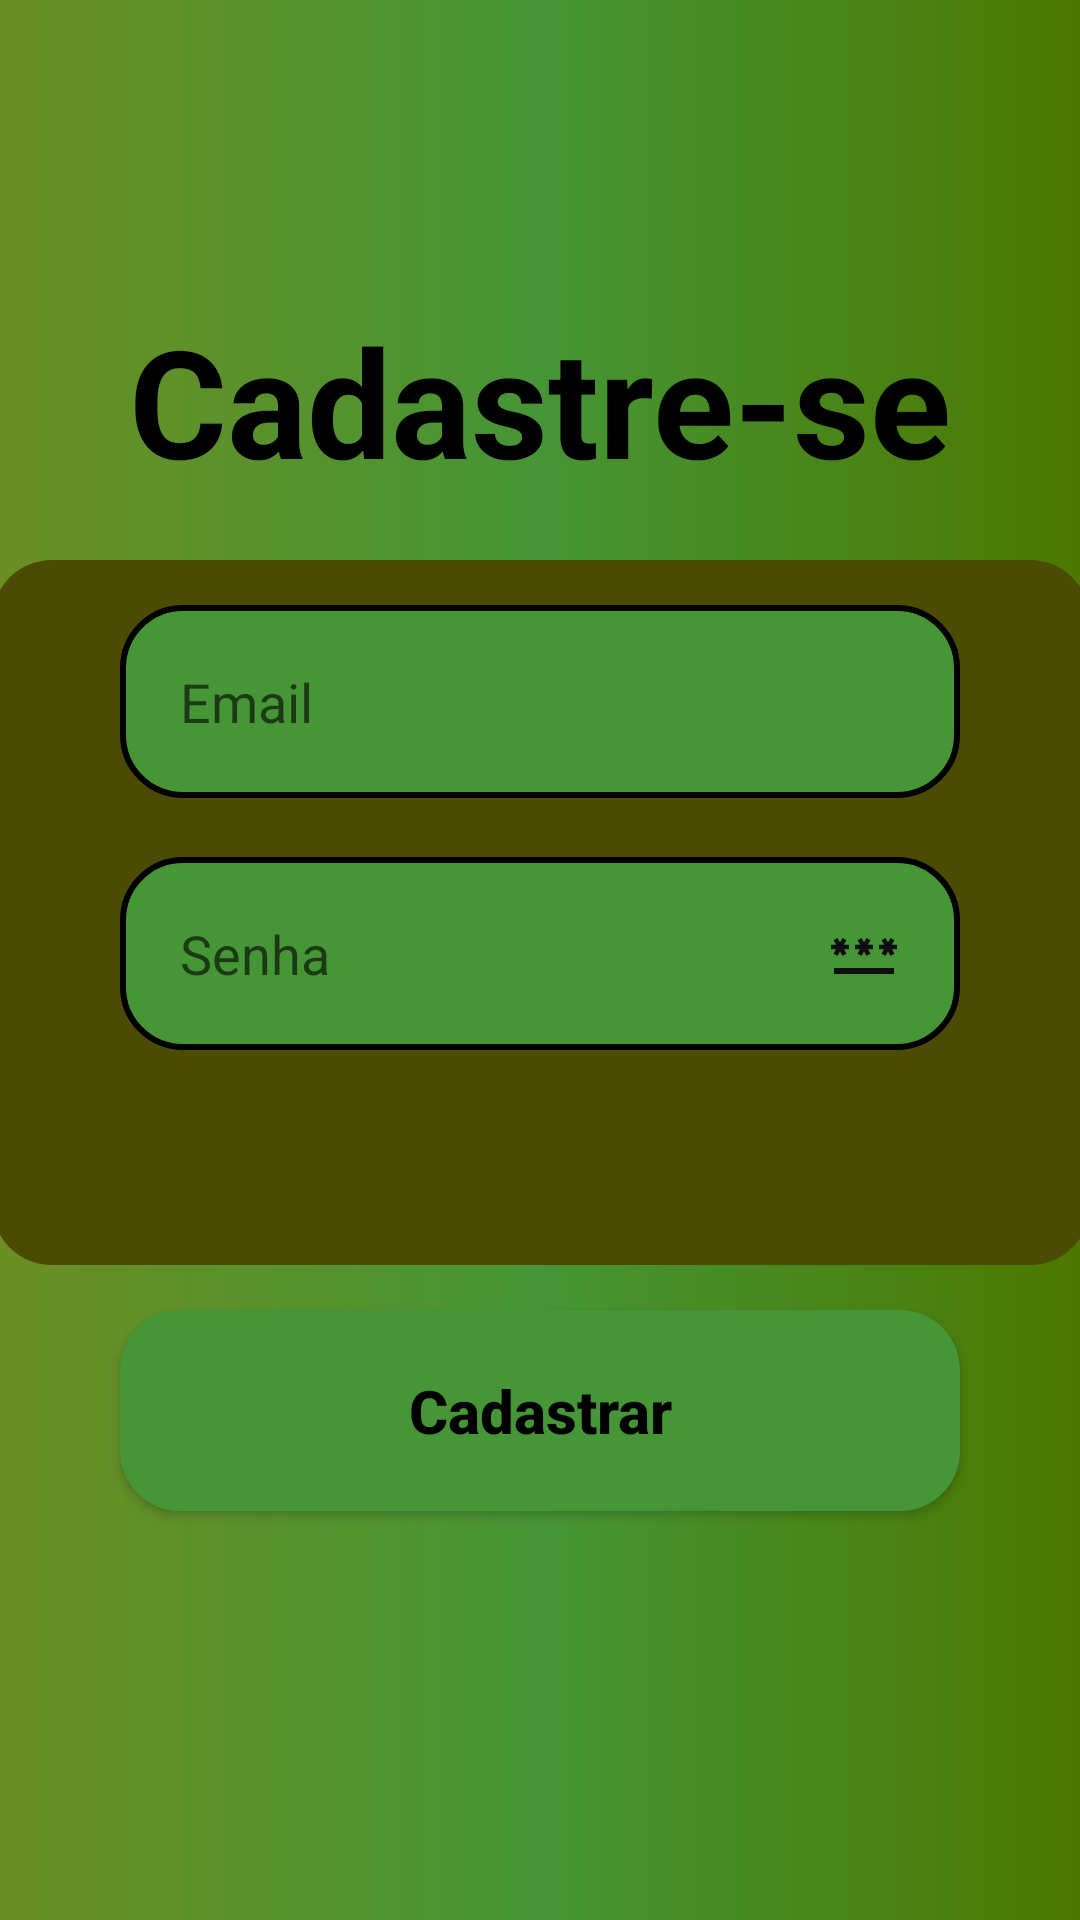

Here is an Android app screen rendered from its layout file. Give the layout XML and the strings, colors and styles it references.
<!-- AndroidManifest.xml: application theme Theme.StrengthHub -->
<!-- res/layout/activity_form_cadastro.xml -->
<?xml version="1.0" encoding="utf-8"?>
<androidx.core.widget.NestedScrollView
    android:layout_width="match_parent"
    android:layout_height="match_parent"
    android:fillViewport="true"
    xmlns:android="http://schemas.android.com/apk/res/android">


<androidx.constraintlayout.widget.ConstraintLayout

    xmlns:app="http://schemas.android.com/apk/res-auto"
    xmlns:tools="http://schemas.android.com/tools"
    android:layout_width="match_parent"
    android:layout_height="match_parent"
    android:background="@drawable/background"
    tools:context=".view.formcadastro.FormCadastro">

    <TextView
        android:id="@+id/title_cadastrese"
        android:layout_width="wrap_content"
        android:layout_height="wrap_content"
        android:text="@string/title_cadastro"
        android:textColor="@color/black"
        android:textSize="50dp"
        android:textStyle="bold"
        android:layout_marginTop="100dp"
        app:layout_constraintStart_toStartOf="parent"
        app:layout_constraintEnd_toEndOf="parent"
        android:fillViewport="true"
        app:layout_constraintTop_toTopOf="parent"/>

    <View
        android:id="@+id/containerComponents"
        style="@style/ContainerComponents"
        android:layout_width="366dp"
        android:layout_height="235dp"
        app:layout_constraintEnd_toEndOf="parent"
        app:layout_constraintStart_toStartOf="parent"
        app:layout_constraintTop_toBottomOf="@+id/title_cadastrese" />

    <EditText
        android:id="@+id/edit_email"
        style="@style/Edit_Text"
        android:hint="@string/Email"

        android:textColor="@color/black"
        android:inputType="textEmailAddress"
        android:drawableRight="@drawable/ic_email"
        app:layout_constraintTop_toTopOf="@id/containerComponents"
        app:layout_constraintStart_toEndOf="@id/containerComponents"
        app:layout_constraintEnd_toEndOf="@id/containerComponents"
        />

    <EditText
        android:id="@+id/edit_senha"
        style="@style/Edit_Text"
        android:layout_marginTop="84dp"
        android:hint="Senha"
        android:inputType="numberPassword"
        android:drawableRight="@drawable/ic_password"
        app:layout_constraintEnd_toEndOf="@id/containerComponents"
        app:layout_constraintHorizontal_bias="1.0"
        app:layout_constraintStart_toEndOf="@id/containerComponents"
        app:layout_constraintTop_toTopOf="@id/edit_email" />

    <androidx.appcompat.widget.AppCompatButton
        android:id="@+id/btCadastrar"
        style="@style/Button"
        android:text="@string/Cadastrar"
        android:textColor="@color/black"
        app:layout_constraintTop_toBottomOf="@id/containerComponents"
        android:layout_marginBottom="30dp"
        app:layout_constraintStart_toStartOf="parent"
        app:layout_constraintEnd_toEndOf="parent"
        />





</androidx.constraintlayout.widget.ConstraintLayout>
</androidx.core.widget.NestedScrollView>
<!-- resources referenced by this layout -->
<resources>
  <color name="black">#FF000000</color>
  <!-- drawable background (drawable) -->
  <?xml version="1.0" encoding="utf-8"?>
  <shape xmlns:android="http://schemas.android.com/apk/res/android">
  
      <gradient
          android:startColor="@color/oliverdrab"
          android:centerColor="@color/levegreen"
          android:endColor="@color/darkgreen"/>
  </shape>
  <string name="Cadastrar">Cadastrar</string>
  <string name="Email">Email</string>
  <string name="title_cadastro">Cadastre-se</string>
  <style name="Button">
          <item name="android:layout_width">match_parent</item>
          <item name="android:layout_height">wrap_content</item>
          <item name="android:layout_marginLeft">40dp</item>
          <item name="android:layout_marginRight">40dp</item>
          <item name="android:layout_marginTop">15dp</item>
          <item name="android:padding">20dp</item>
          <item name="android:textColor">@color/black</item>
          <item name="android:textSize">20sp</item>
          <item name="android:background">@drawable/button</item>
          <item name="android:textStyle">bold</item>
          <item name="textAllCaps">false</item>
  
  
      </style>
  <style name="ContainerComponents">
          <item name="android:layout_width">match_parent</item>
          <item name="android:layout_height">250dp</item>
          <item name="android:background">@drawable/container_componets</item>
          <item name="android:layout_margin">20dp</item>
      </style>
  <style name="Edit_Text">
          <item name="android:layout_width">match_parent</item>
          <item name="android:layout_height">wrap_content</item>
          <item name="android:background">@drawable/edit_text</item>
          <item name="android:padding">20dp</item>
          <item name="android:maxLength">25</item>
          <item name="android:layout_marginLeft">40dp</item>
          <item name="android:layout_marginRight">40dp</item>
          <item name="android:layout_marginTop">15dp</item>
      </style>
  <style name="Theme.StrengthHub" parent="Theme.MaterialComponents.DayNight.DarkActionBar">
          
          <item name="colorPrimary">@color/purple_500</item>
          <item name="colorPrimaryVariant">@color/purple_700</item>
          <item name="colorOnPrimary">@color/white</item>
          
          <item name="colorSecondary">@color/teal_200</item>
          <item name="colorSecondaryVariant">@color/teal_700</item>
          <item name="colorOnSecondary">@color/black</item>
          
          <item name="android:statusBarColor">?attr/colorPrimaryVariant</item>
          
      </style>
  <color name="oliverdrab">#6b8e23</color>
  <color name="levegreen">#469536</color>
  <color name="darkgreen">#4c7800</color>
  <!-- drawable button (drawable) -->
  <?xml version="1.0" encoding="utf-8"?>
  <shape xmlns:android="http://schemas.android.com/apk/res/android">
  
      <corners android:radius="20dp"/>
      <gradient
          android:startColor="@color/levegreen"
          android:centerColor="@color/levegreen"
          android:endColor="@color/levegreen"
          android:angle="180"/>
  </shape>
  <!-- drawable container_componets (drawable) -->
  <?xml version="1.0" encoding="utf-8"?>
  <shape xmlns:android="http://schemas.android.com/apk/res/android">
      <solid android:color="#4B4B04"/>
      <corners android:radius="20dp" />
  </shape>
  <!-- drawable edit_text (drawable) -->
  <?xml version="1.0" encoding="utf-8"?>
  <shape xmlns:android="http://schemas.android.com/apk/res/android">
  
      <solid android:color="@color/levegreen"/>
      <corners android:radius="20dp"/>
      <stroke android:color="@color/black" android:width="2dp" />
  </shape>
  <color name="purple_500">#FF6200EE</color>
  <color name="purple_700">#FF3700B3</color>
  <color name="white">#FFFFFFFF</color>
  <color name="teal_200">#FF03DAC5</color>
  <color name="teal_700">#FF018786</color>
</resources>
